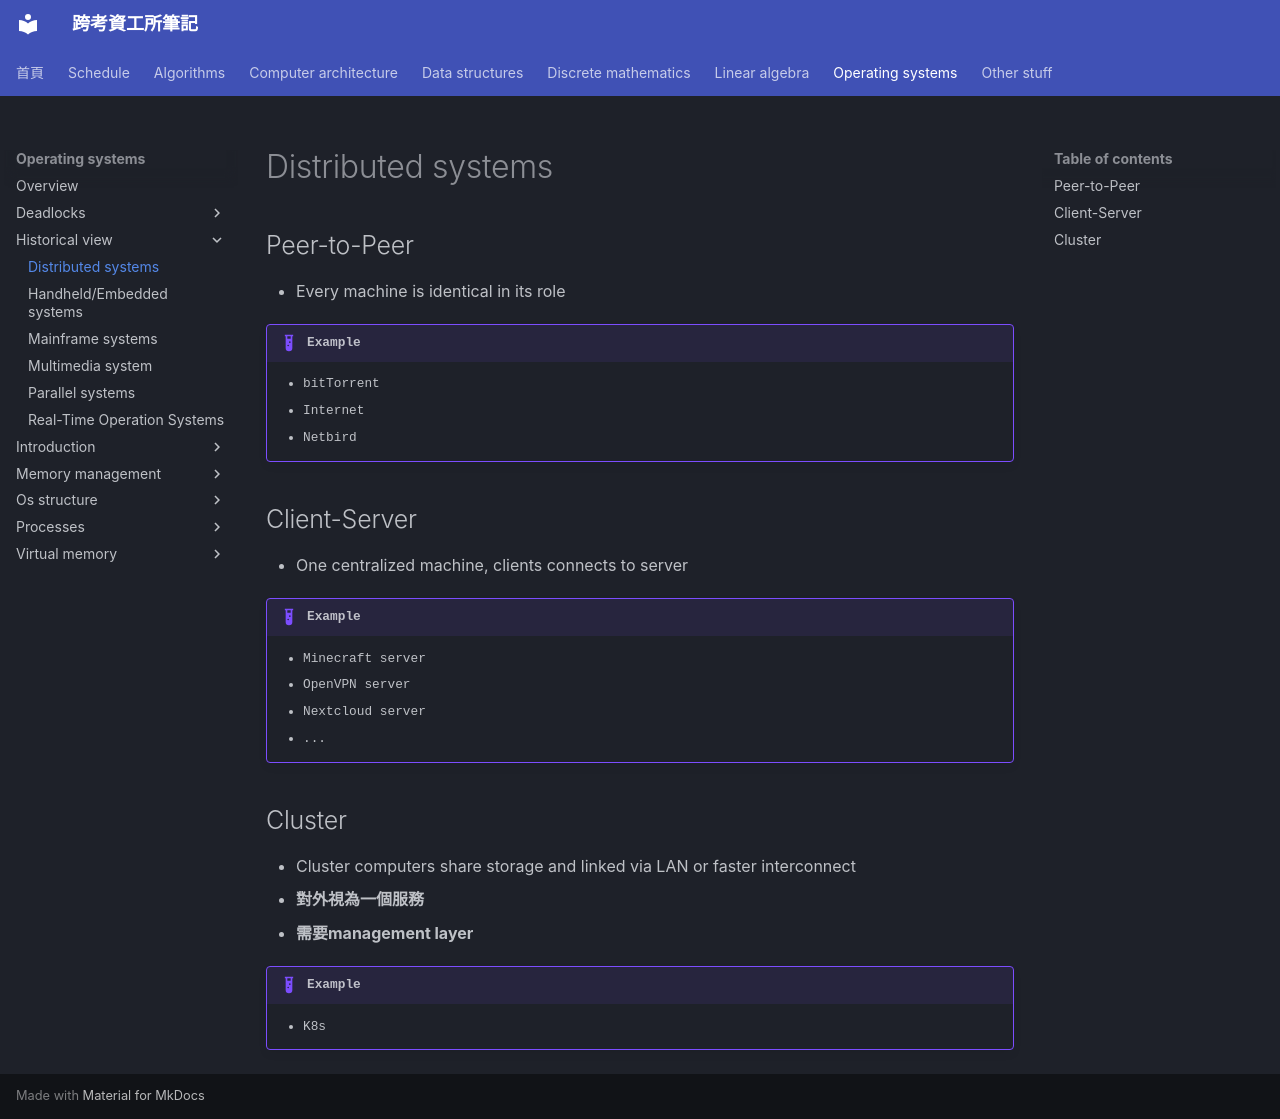

repository: xDDoubleTea/cs-grad-notes · page: operating-systems/historical-view/distributed-systems/index.html · generator: mkdocs

# Distributed systems

## Peer-to-Peer

- Every machine is identical in its role

!!! example

    - bitTorrent
    - Internet
    - Netbird

## Client-Server

- One centralized machine, clients connects to server

!!! example

    - Minecraft server
    - OpenVPN server
    - Nextcloud server
    - ...

## Cluster

- Cluster computers share storage and linked via LAN or faster interconnect
- **對外視為一個服務**
- **需要management layer**

!!! example

    - K8s
